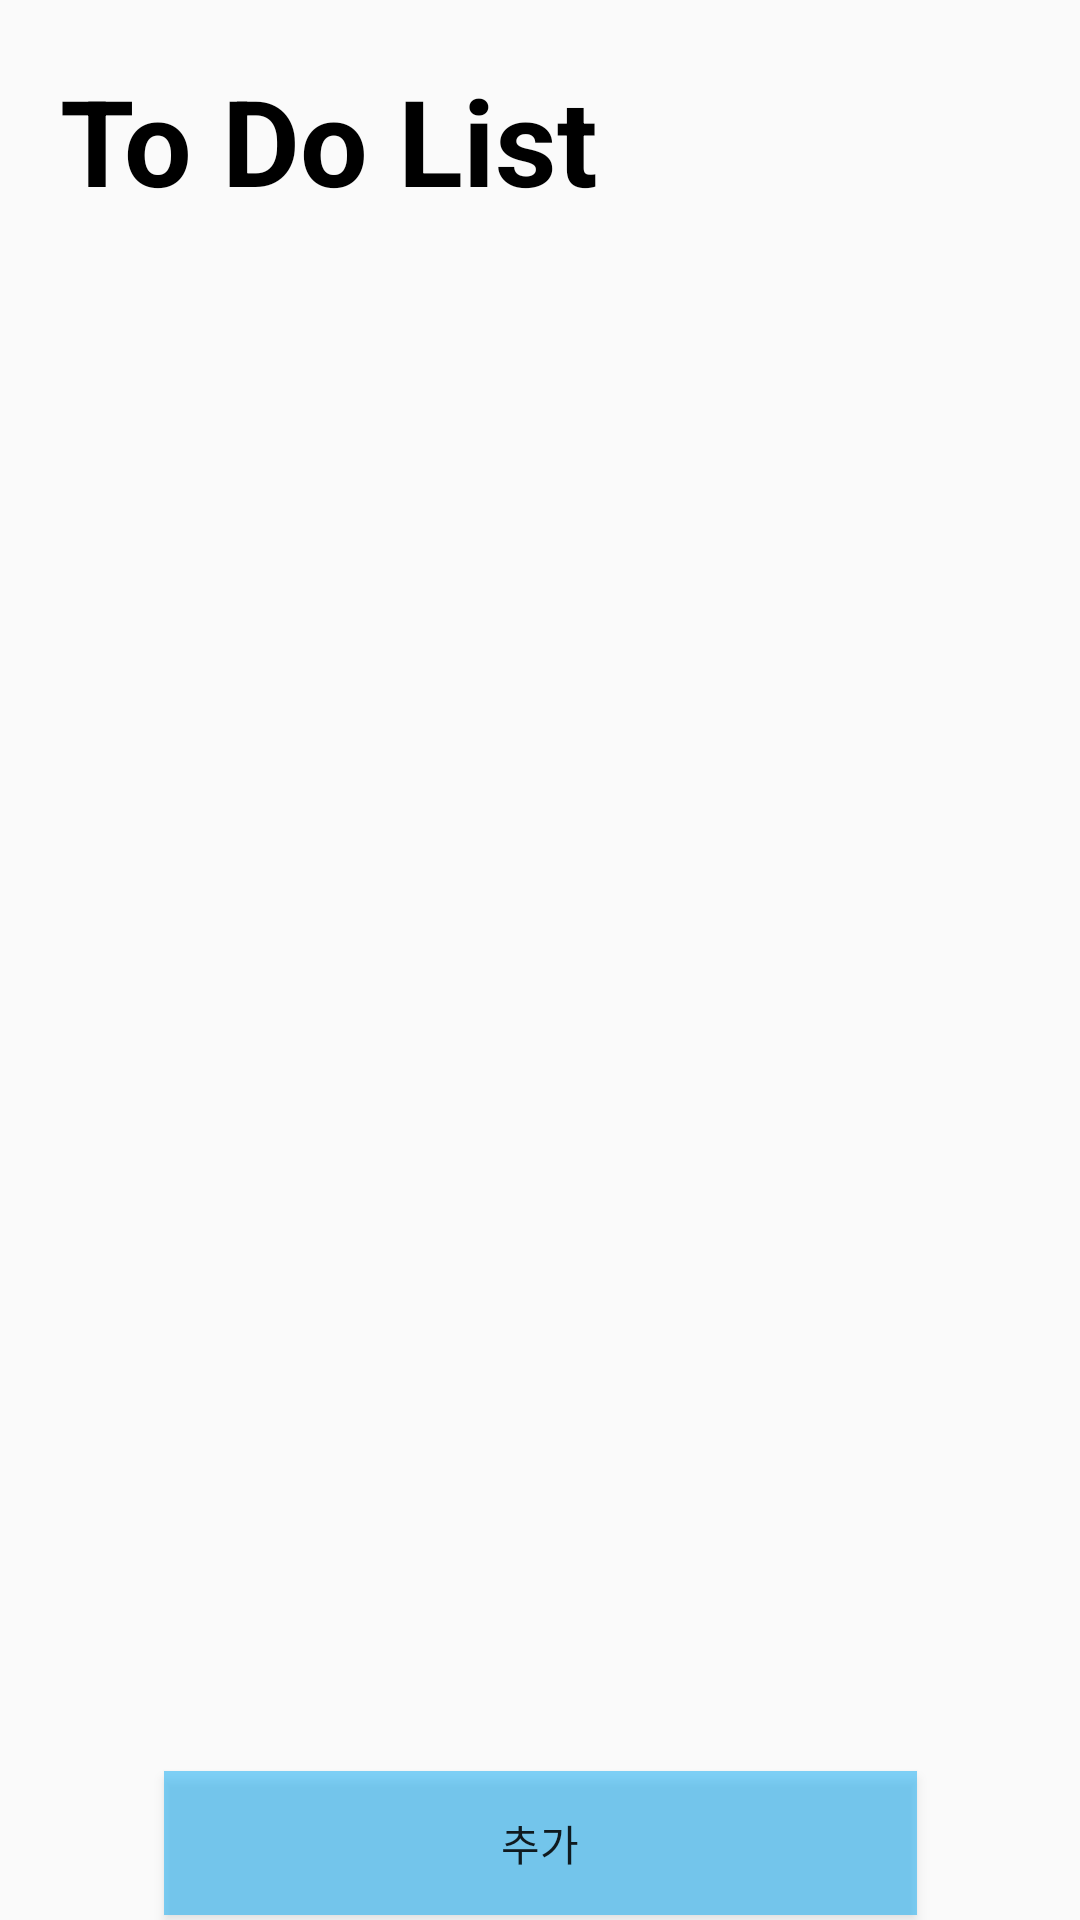

Produce the Android XML layout that renders to this screen, including the resource entries it uses.
<!-- AndroidManifest.xml: application theme Theme.AndroidStudy_1_TodoList -->
<!-- res/layout/activity_main.xml -->
<?xml version="1.0" encoding="utf-8"?>
<androidx.constraintlayout.widget.ConstraintLayout xmlns:android="http://schemas.android.com/apk/res/android"
    xmlns:app="http://schemas.android.com/apk/res-auto"
    xmlns:tools="http://schemas.android.com/tools"
    android:id="@+id/ConstraintHome"
    android:layout_width="match_parent"
    android:layout_height="match_parent"
    android:orientation="vertical"
    tools:context=".MainActivity">

    <TextView
        android:id="@+id/textView"
        android:layout_width="wrap_content"
        android:layout_height="wrap_content"
        android:layout_margin="20dp"
        android:text="To Do List"
        android:textColor="#000000"
        android:textSize="40sp"
        android:textStyle="bold"
        app:layout_constraintBottom_toTopOf="@+id/recyclerView"
        app:layout_constraintEnd_toEndOf="parent"
        app:layout_constraintHorizontal_bias="0.0"
        app:layout_constraintStart_toStartOf="parent"
        app:layout_constraintTop_toTopOf="parent"
        app:layout_constraintVertical_bias="0.0" />

    <androidx.recyclerview.widget.RecyclerView
        android:id="@+id/recyclerView"
        android:layout_width="412dp"
        android:layout_height="538dp"
        app:layout_constraintBottom_toBottomOf="parent"
        app:layout_constraintEnd_toEndOf="parent"
        app:layout_constraintHorizontal_bias="0.0"
        app:layout_constraintStart_toStartOf="parent"
        app:layout_constraintTop_toTopOf="parent"
        app:layout_constraintVertical_bias="0.497"
        tools:listitem="@layout/item_recycler" />

    <Button
        android:id="@+id/btnAdd"
        android:layout_width="251dp"
        android:layout_height="48dp"
        android:background="#7E03A9F4"
        android:gravity="center|center_horizontal"
        android:text="추가"
        app:layout_constraintBottom_toBottomOf="parent"
        app:layout_constraintEnd_toEndOf="parent"
        app:layout_constraintStart_toStartOf="parent"
        app:layout_constraintTop_toBottomOf="@+id/recyclerView"
        app:layout_constraintVertical_bias="0.489" />
</androidx.constraintlayout.widget.ConstraintLayout>
<!-- res/layout/item_recycler.xml (included above) -->
<?xml version="1.0" encoding="utf-8"?>
<androidx.constraintlayout.widget.ConstraintLayout xmlns:android="http://schemas.android.com/apk/res/android"
    xmlns:app="http://schemas.android.com/apk/res-auto"
    xmlns:tools="http://schemas.android.com/tools"
    android:layout_width="match_parent"
    android:layout_height="wrap_content">

    <TextView
        android:id="@+id/textView2"
        android:layout_width="215dp"
        android:layout_height="53dp"
        android:layout_marginStart="28dp"
        android:layout_marginTop="27dp"
        android:layout_marginEnd="57dp"
        android:layout_marginBottom="27dp"
        android:gravity="center|center_horizontal"
        android:text="TextView"
        android:textSize="20sp"
        app:layout_constraintBottom_toBottomOf="parent"
        app:layout_constraintEnd_toEndOf="parent"
        app:layout_constraintHorizontal_bias="0.0"
        app:layout_constraintStart_toEndOf="@+id/checkBox2"
        app:layout_constraintTop_toTopOf="parent" />

    <CheckBox
        android:id="@+id/checkBox2"
        android:layout_width="wrap_content"
        android:layout_height="wrap_content"
        android:layout_marginTop="29dp"
        android:layout_marginBottom="30dp"
        android:gravity="center|center_horizontal"
        android:text="CheckBox"
        app:layout_constraintBottom_toBottomOf="parent"
        app:layout_constraintTop_toTopOf="parent"
        tools:layout_editor_absoluteX="16dp" />
</androidx.constraintlayout.widget.ConstraintLayout>
<!-- resources referenced by this layout -->
<resources>
  <style name="Theme.AndroidStudy_1_TodoList" parent="Theme.AppCompat.Light">
          
          <item name="colorPrimary">@color/purple_500</item>
          <item name="colorPrimaryVariant">@color/purple_700</item>
          <item name="colorOnPrimary">@color/white</item>
          
          <item name="colorSecondary">@color/teal_200</item>
          <item name="colorSecondaryVariant">@color/teal_700</item>
          <item name="colorOnSecondary">@color/black</item>
          
          <item name="android:statusBarColor" tools:targetApi="l">?attr/colorPrimaryVariant</item>
          
          <item name="windowNoTitle">true</item>
      </style>
  <!-- not gathered from this repository: default colours our renderer supplied (Android Studio template values) -->
  <color name="purple_500">#FF6200EE</color>
  <color name="purple_700">#FF3700B3</color>
  <color name="teal_200">#FF03DAC5</color>
  <color name="teal_700">#FF018786</color>
  <color name="black">#FF000000</color>
  <color name="white">#FFFFFFFF</color>
</resources>
